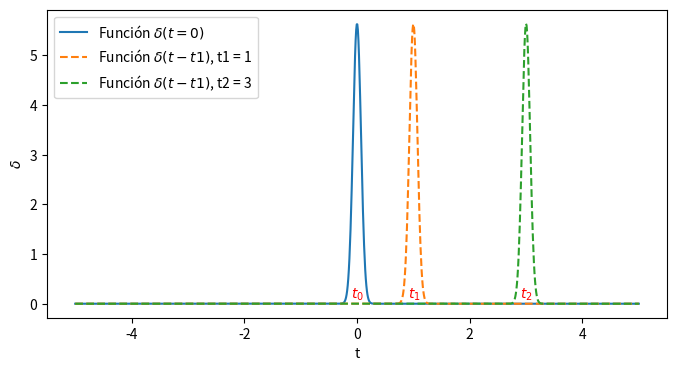

Source code (Python):
##Codigo de la figura 2.7: Representacion de funciones Delta en distintos instantes de tiempo

#Importar bibliotecas
import matplotlib.pyplot as plt
import numpy as np

#Definicion de funcion delta
def delta_function(x, a=0, delta_width=0.1):
    return np.exp(-((x - a) / delta_width)**2) / (delta_width * np.sqrt(np.pi))

#Declaracion del espacio y constantes
x = np.linspace(-5, 5, 1000)
y = delta_function(x)
t1 = 1
t2 = 3
y_t1 = delta_function(x, a=t1)
y_t2 = delta_function(x, a=t2)

#DIbujo de la funcion delta de Dirac en los instantes t = 0, t = 1 y t = 3.
fig, ax = plt.subplots(figsize=(8, 4))
ax.plot(x, y, label='Función $\delta(t = 0)$')
ax.plot(x, y_t1, label=r'Función $\delta(t - t1) $, t1 = 1', linestyle='dashed')
ax.plot(x, y_t2, label=r'Función $\delta(t - t1) $, t2 = 3', linestyle='dashed')
ax.set_xlabel('t')
ax.set_ylabel(r'$\delta$')
ax.legend()
plt.text(-0.1, 0.1, '$t_0$', color='r')
plt.text(0.9, 0.1, '$t_1$', color='r')
plt.text(2.9, 0.1, '$t_2$', color='r')
plt.show()
